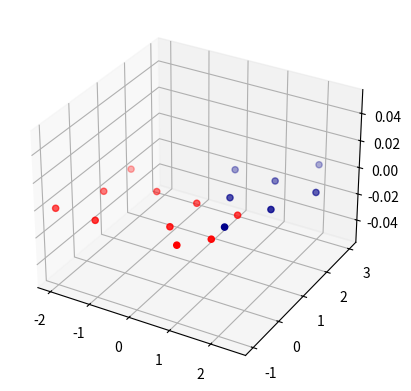

Here is the Python script that generated this plot: (Note: this script raises an exception after producing the figure.)
import numpy as np
import matplotlib.pyplot as plt
from mpl_toolkits.mplot3d import Axes3D

class_1 = np.array([
    [1.5, 0],
    [1, 1],
    [2, 1],
    [0.5, 2],
    [1.5, 2],
    [2, 3],
    [2.5, 2]
])

class_2 = np.array([
    [1.5, 0.5],
    [1.5, -0.5],
    [0.5, 0.5], 
    [0.5, -0.5],
    [1, -1],
    [-0.5, 0.5],
    [-1, -1],
    [-1.5, 0],
    [-1.5, 1],
    [-2, -1]
])

# Find mean and covariance of class 1
meu_1 = np.matrix(np.mean(class_1, axis=0)).T
cov_1 = np.cov(class_1.T)
print("Class 1 mean: ", meu_1)
print("Class 1 covariance: ", cov_1)

# Find mean and covariance of class 2
meu_2 = np.matrix(np.mean(class_2, axis=0)).T
cov_2 = np.cov(class_2.T)
print("Class 2 mean: ", meu_2)
print("Class 2 covariance: ", cov_2)

fig = plt.figure()
ax = fig.add_subplot(111, projection='3d')
ax.scatter(class_1[:, 0], class_1[:, 1], color='darkblue')
ax.scatter(class_2[:, 0], class_2[:, 1], color='red')

# Customize the figure background color
plt.gca().patch.set_facecolor('white')
ax.w_xaxis.set_pane_color((0.8, 0.8, 0.8, 1.0))
ax.w_yaxis.set_pane_color((0.8, 0.8, 0.8, 1.0))
ax.w_zaxis.set_pane_color((0.8, 0.8, 0.8, 1.0))
plt.show()

